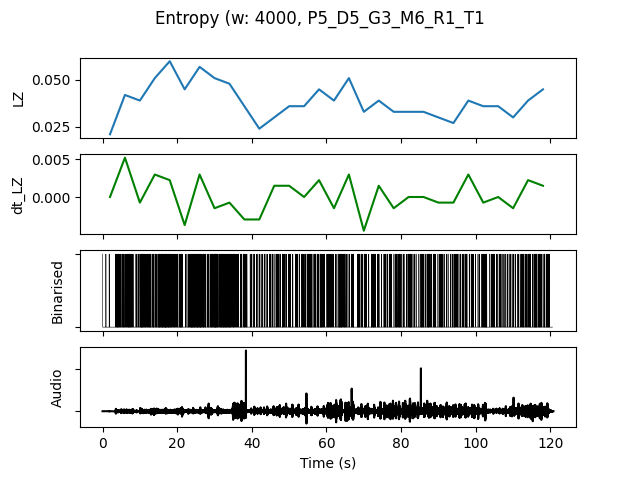

The data file committed next to this chart (first rows):
, t0, LZ, dt_LZ, IOI, nCounts
0.0, 0.0, 0.02094, 0.0, 2286, 7
4.0, 4.0, 0.04188, 0.005235, 800.0, 20
8.0, 8.0, 0.03889, -0.0007479, 941.2, 17
12.0, 12.0, 0.05085, 0.002991, 727.3, 22
16.0, 16.0, 0.05983, 0.002244, 592.6, 27
20.0, 20.0, 0.04487, -0.003739, 888.9, 18
24.0, 24.0, 0.05684, 0.002991, 571.4, 28
28.0, 28.0, 0.05085, -0.001496, 666.7, 24
32.0, 32.0, 0.04786, -0.0007479, 666.7, 24
36.0, 36.0, 0.0359, -0.002991, 1143, 14
40.0, 40.0, 0.02393, -0.002991, 1778, 9
44.0, 44.0, 0.02991, 0.001496, 1333, 12
48.0, 48.0, 0.0359, 0.001496, 1143, 14
52.0, 52.0, 0.0359, 0.0, 1143, 14
56.0, 56.0, 0.04487, 0.002244, 941.2, 17
60.0, 60.0, 0.03889, -0.001496, 1067, 15
64.0, 64.0, 0.05085, 0.002991, 1000, 16
68.0, 68.0, 0.03291, -0.004487, 1231, 13
72.0, 72.0, 0.03889, 0.001496, 1000, 16
76.0, 76.0, 0.03291, -0.001496, 1067, 15
80.0, 80.0, 0.03291, 0.0, 1231, 13
84.0, 84.0, 0.03291, 0.0, 1067, 15
88.0, 88.0, 0.02991, -0.0007479, 1333, 12
92.0, 92.0, 0.02692, -0.0007479, 1455, 11
96.0, 96.0, 0.03889, 0.002991, 1143, 14
100.0, 100.0, 0.0359, -0.0007479, 1231, 13
104.0, 104.0, 0.0359, 0.0, 1231, 13
108.0, 108.0, 0.02991, -0.001496, 1600, 10
112.0, 112.0, 0.03889, 0.002244, 1067, 15
116.0, 116.0, 0.04487, 0.001496, 888.9, 18
